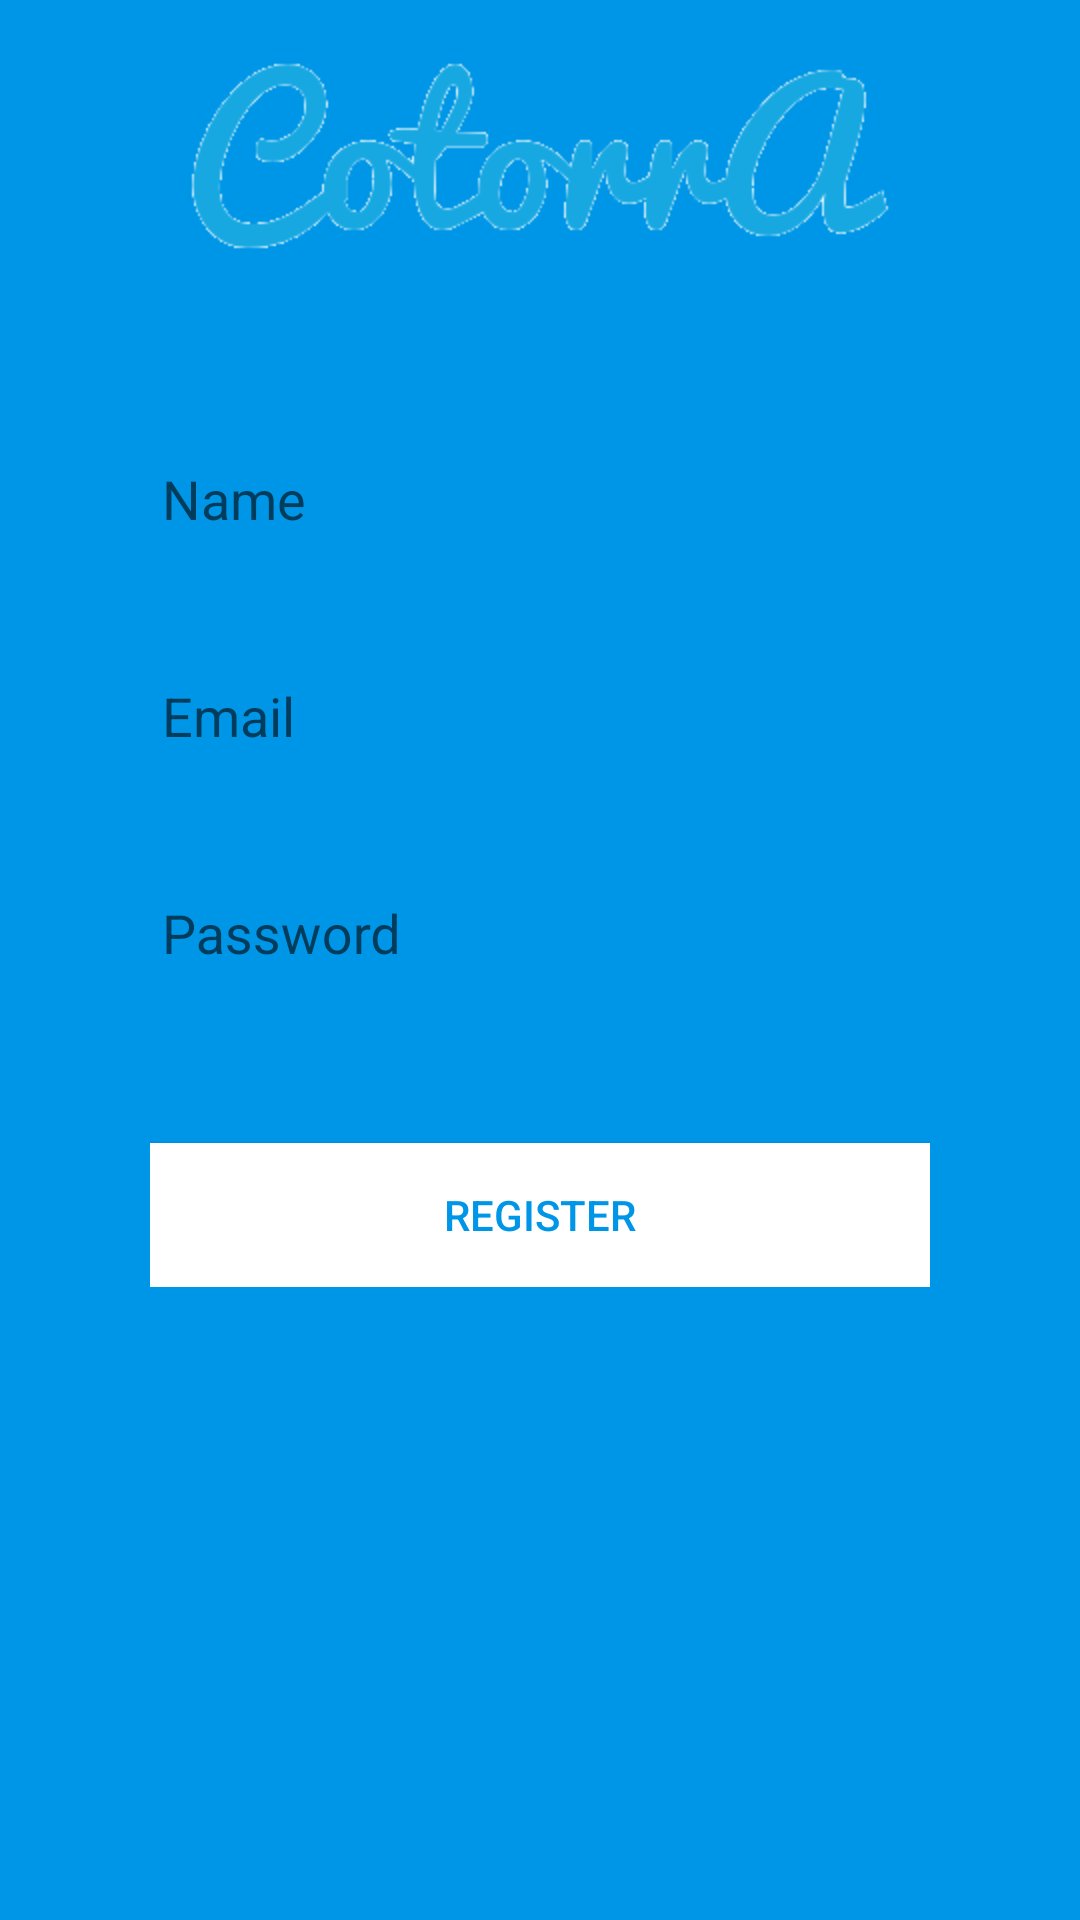

Android layout source for this screen:
<!-- AndroidManifest.xml: application theme MyAppBaseTheme -->
<!-- res/layout/fragment_signup.xml -->
<LinearLayout xmlns:android="http://schemas.android.com/apk/res/android"
    xmlns:tools="http://schemas.android.com/tools"
    android:layout_width="match_parent"
    android:layout_height="match_parent"
    android:background="@color/primary"
    android:orientation="vertical"
    tools:context="co.netguru.firebasemaster.account.LoginSignupActivity">


    <ImageView
        android:id="@+id/image_main_logo"
        android:layout_width="match_parent"
        android:layout_height="wrap_content"
        android:layout_alignParentTop="true"
        android:layout_centerHorizontal="true"
        android:layout_marginLeft="@dimen/dimen_M_M"
        android:layout_marginRight="@dimen/dimen_M_M"
        android:layout_marginTop="@dimen/dimen_S_M"
        android:gravity="center"
        android:src="@drawable/main_logo" />

    <LinearLayout
        android:layout_width="match_parent"
        android:layout_height="wrap_content"
        android:layout_marginBottom="@dimen/dimen_M_M"
        android:layout_marginLeft="@dimen/dimen_M_M"
        android:layout_marginRight="@dimen/dimen_M_M"
        android:layout_marginTop="@dimen/dimen_M_M"
        android:orientation="vertical">

        <android.support.design.widget.TextInputLayout
            android:layout_width="match_parent"
            android:layout_height="wrap_content">

            <android.support.design.widget.TextInputEditText
                android:id="@+id/name_editText"
                android:layout_width="match_parent"
                android:layout_height="wrap_content"
                android:hint="@string/name" />

        </android.support.design.widget.TextInputLayout>

        <android.support.design.widget.TextInputLayout
            android:layout_width="match_parent"
            android:layout_height="wrap_content"
            android:layout_marginTop="@dimen/dimen_S_M">

            <android.support.design.widget.TextInputEditText
                android:id="@+id/email_editText"
                android:layout_width="match_parent"
                android:layout_height="wrap_content"
                android:hint="@string/email"
                android:inputType="textEmailAddress" />

        </android.support.design.widget.TextInputLayout>

        <android.support.design.widget.TextInputLayout
            android:layout_width="match_parent"
            android:layout_height="wrap_content"
            android:layout_marginTop="@dimen/dimen_S_M">

            <android.support.design.widget.TextInputEditText
                android:id="@+id/password_editText"
                android:layout_width="match_parent"
                android:layout_height="wrap_content"
                android:hint="@string/password"
                android:inputType="textPassword" />

        </android.support.design.widget.TextInputLayout>

        <Button
            android:id="@+id/signup_button"
            android:layout_width="match_parent"
            android:layout_height="wrap_content"
            android:layout_marginTop="@dimen/dimen_M_M"
            android:background="@color/text_color"
            android:text="Register"
            android:textColor="@color/primary" />
    </LinearLayout>

</LinearLayout>
<!-- resources referenced by this layout -->
<resources>
  <color name="primary">#0096E7</color>
  <color name="text_color">#FFFFFF</color>
  <dimen name="dimen_M_M">50dp</dimen>
  <dimen name="dimen_S_M">20dp</dimen>
  <!-- drawable main_logo: png bitmap (drawable-hdpi, 12318 bytes) -->
  <string name="email">Email</string>
  <string name="name">Name</string>
  <string name="password">Password</string>
  <style name="MyAppBaseTheme" parent="@style/Theme.AppCompat.Light.DarkActionBar">
          <item name="colorPrimaryDark">@color/primary_dark</item>
          <item name="colorAccent">@color/accent</item>
          <item name="colorPrimary">@color/primary</item>
          <item name="colorControlNormal">@color/primary</item>
          <item name="colorControlActivated">@color/accent</item>
          <item name="colorControlHighlight">@color/accent</item>
      </style>
  <color name="primary_dark">#0080CB</color>
  <color name="accent">#7FCAF3</color>
</resources>
